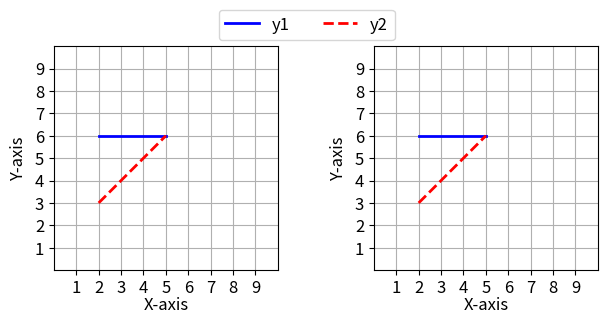

Source code (Python):
# To execute this code: python3 SamplePlt.py
# [redacted]
import matplotlib.pyplot as plt
import numpy as np

# Two figures in a column - 16; A figure in a column - 32; 
plt.figure(figsize = (6.4, 3.2), dpi = 300)
fontsize = 12

# Left figure
plt.subplot(121)
plt.plot([2,3,4,5],[6,6,6,6], c='b', linestyle='-', lw=2, label = 'y1')
plt.plot([2,3,4,5],[3,4,5,6], c='r', linestyle='--', lw=2, label = 'y2')
# Fine tuning left figure 
ax1 = plt.gca()
ax1.set_position([0.1, 0.15, 0.35, 0.7]) # W0, H0, W, H
# -- xs
plt.xlabel('X-axis', fontsize=fontsize) # <=15 chacters
ax1.xaxis.set_label_coords(0.5,-0.12)
plt.xlim([0,10])
plt.xticks(np.arange(1,10))
ax1.set_xticklabels(labels = [str(x) for x in np.arange(1,10)], fontsize=fontsize)
# -- ys
plt.ylabel('Y-axis', fontsize=fontsize) # <=15 chacters
ax1.yaxis.set_label_coords(-0.12, 0.5)
plt.ylim([0,10])
plt.yticks(np.arange(1,10))
ax1.set_yticklabels(labels = [str(x) for x in np.arange(1,10)], fontsize=fontsize)
# -- figure
ax1.set_axisbelow(True)
plt.grid()

# Right figure
plt.subplot(122)
plt.plot([2,3,4,5],[6,6,6,6], c='b', linestyle='-', lw=2, label = 'y1')
plt.plot([2,3,4,5],[3,4,5,6], c='r', linestyle='--', lw=2, label = 'y2')
# Right tuning left figure 
ax2 = plt.gca()
ax2.set_position([0.6, 0.15, 0.35, 0.7]) # W0, H0, W, H
# -- xs
plt.xlabel('X-axis', fontsize=fontsize) # <=15 chacters
ax2.xaxis.set_label_coords(0.5,-0.12)
plt.xlim([0,10])
plt.xticks(np.arange(1,10))
ax2.set_xticklabels(labels = [str(x) for x in np.arange(1,10)], fontsize=fontsize)
# -- ys
plt.ylabel('Y-axis', fontsize=fontsize) # <=15 chacters
ax2.yaxis.set_label_coords(-0.12, 0.5)
plt.ylim([0,10])
plt.yticks(np.arange(1,10))
ax2.set_yticklabels(labels = [str(x) for x in np.arange(1,10)], fontsize=fontsize)
# -- figure
ax2.set_axisbelow(True)
plt.grid()

# Finishing  
plt.legend(ncol=3, loc='upper center', bbox_to_anchor=(-0.3, 1.2),fontsize=fontsize)
plt.savefig('SampleFig-3-2-inch-ShareLegend.png')
